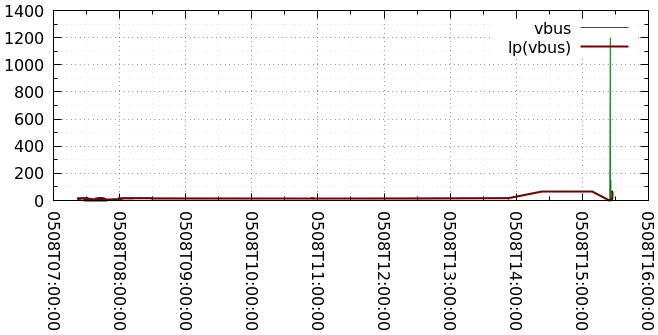

Source data for this figure (header and first rows):
1651994507, 18.1654, 11.4388
1651994508, 18.2, 11.49
1651994509, 18.26, 11.53
1651994510, 13.75, 11.56
1651994511, 13.7, 11.59
1651994512, 13.72, 11.62
1651994513, 18.18, 11.66
1651994514, 18.31, 11.71
1651994515, 13.68, 11.74
1651994516, 18.24, 11.78
1651994518, 13.85, 11.82
1651994519, 13.68, 11.85
1651994520, 13.68, 11.87
1651994521, 13.68, 11.9
1651994522, 18.33, 11.95
1651994523, 18.28, 12
1651994524, 13.29, 12.02
1651994525, 13.51, 12.05
1651994526, 13.07, 12.08
1651994527, 13.09, 12.1
1651994528, 18.13, 12.15
1651994529, 12.99, 12.18
1651994531, 14.31, 12.21
1651994532, 12.99, 12.24
1651994533, 18.2, 12.29
1651994534, 13.12, 12.32
1651994535, 14.72, 12.35
1651994536, 12.35, 12.38
1651994537, 18.35, 12.42
1651994538, 12.73, 12.45
1651994539, 12.35, 12.47
1651994540, 12.57, 12.49
1651994541, 12.4, 12.52
1651994542, 12.42, 12.54
1651994544, 12.42, 12.56
1651994545, 12.68, 12.59
1651994546, 12.6, 12.61
1651994547, 18.24, 12.66
1651994548, 18.02, 12.71
1651994549, 18.05, 12.75
1651994550, 18.07, 12.8
1651994551, 11.79, 12.82
1651994552, 18.09, 12.86
1651994553, 18.02, 12.9
1651994554, 18.02, 12.95
1651994556, 17.5, 13
1651994557, 18.17, 13.04
1651994558, 18.04, 13.08
1651994559, 10.66, 13.1
1651994560, 11.05, 13.11
1651994561, 18.02, 13.16
1651994562, 1.983, 13.14
1651994563, 11.53, 13.16
1651994564, 18.09, 13.2
1651994565, 18.15, 13.24
1651994566, 12.27, 13.27
1651994567, 18.15, 13.32
1651994569, 18.2, 13.36
1651994570, 18.24, 13.4
1651994571, 18.11, 13.45
1651994572, 18.28, 13.49
... 3,539 more rows
